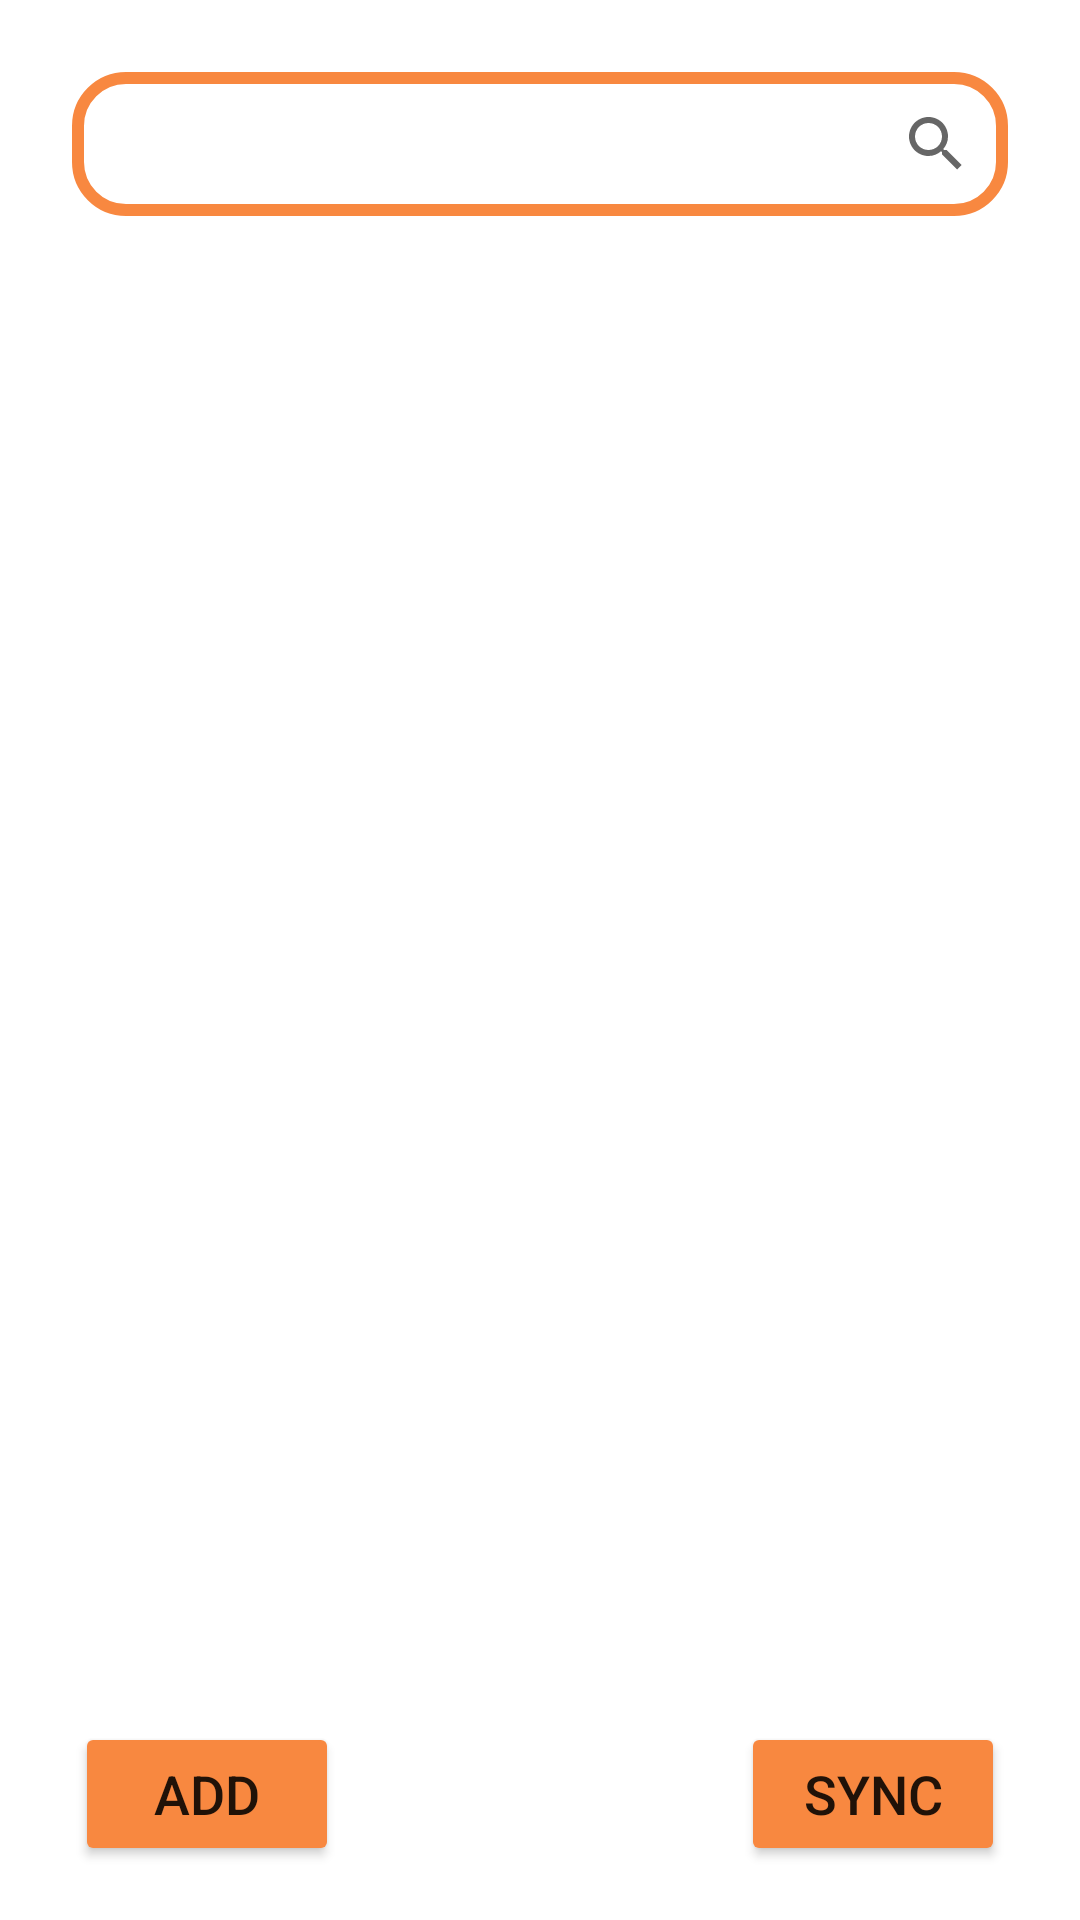

Write the Android layout XML for this screen, with the resource values it uses.
<!-- AndroidManifest.xml: application theme Theme.VirtoxedTest -->
<!-- res/layout/activity_main.xml -->
<?xml version="1.0" encoding="utf-8"?>
<RelativeLayout xmlns:android="http://schemas.android.com/apk/res/android"
    xmlns:tools="http://schemas.android.com/tools"
    android:layout_width="match_parent"
    android:layout_height="match_parent"
    tools:context=".MainActivity">

    <androidx.appcompat.widget.SearchView
        android:id="@+id/search"
        android:layout_width="match_parent"
        android:layout_height="wrap_content"
        android:layout_margin="24dp"
        android:background="@drawable/search_view"
        android:layoutDirection="rtl" />

    <androidx.recyclerview.widget.RecyclerView
        android:id="@+id/employeeNames"
        android:layout_width="384dp"
        android:layout_height="535dp"
        android:layout_below="@+id/search"
        android:layout_marginLeft="25dp"
        android:layout_marginTop="12dp"
        android:layout_marginRight="25dp" />

    <Button
        android:id="@+id/add"
        android:layout_width="wrap_content"
        android:layout_height="wrap_content"
        android:layout_alignParentBottom="true"
        android:layout_marginLeft="25dp"
        android:layout_marginBottom="18dp"
        android:backgroundTint="@color/virtoxed"
        android:text="Add"
        android:textSize="18dp" />

    <Button
        android:id="@+id/sync"
        android:layout_width="wrap_content"
        android:layout_height="wrap_content"
        android:layout_alignParentRight="true"
        android:layout_alignParentBottom="true"
        android:layout_marginRight="25dp"
        android:layout_marginBottom="18dp"
        android:backgroundTint="@color/virtoxed"
        android:text="Sync"
        android:textSize="18dp" />


</RelativeLayout>
<!-- resources referenced by this layout -->
<resources>
  <color name="virtoxed">#f88840</color>
  <!-- drawable search_view (drawable) -->
  <?xml version="1.0" encoding="utf-8"?>
  <shape xmlns:android="http://schemas.android.com/apk/res/android"
      android:shape="rectangle">
  
      <corners
          android:radius="16dp"/>
      <stroke
          android:color="@color/virtoxed"
          android:width="4dp"/>
  
  </shape>
  <style name="Theme.VirtoxedTest" parent="Theme.MaterialComponents.DayNight.DarkActionBar">
          
          <item name="colorPrimary">@color/purple_500</item>
          <item name="colorPrimaryVariant">@color/purple_700</item>
          <item name="colorOnPrimary">@color/white</item>
          
          <item name="colorSecondary">@color/teal_200</item>
          <item name="colorSecondaryVariant">@color/teal_700</item>
          <item name="colorOnSecondary">@color/black</item>
          
          <item name="android:statusBarColor">?attr/colorPrimaryVariant</item>
          
      </style>
  <color name="purple_500">#FF6200EE</color>
  <color name="purple_700">#FF3700B3</color>
  <color name="white">#FFFFFFFF</color>
  <color name="teal_200">#FF03DAC5</color>
  <color name="teal_700">#FF018786</color>
  <color name="black">#FF000000</color>
</resources>
